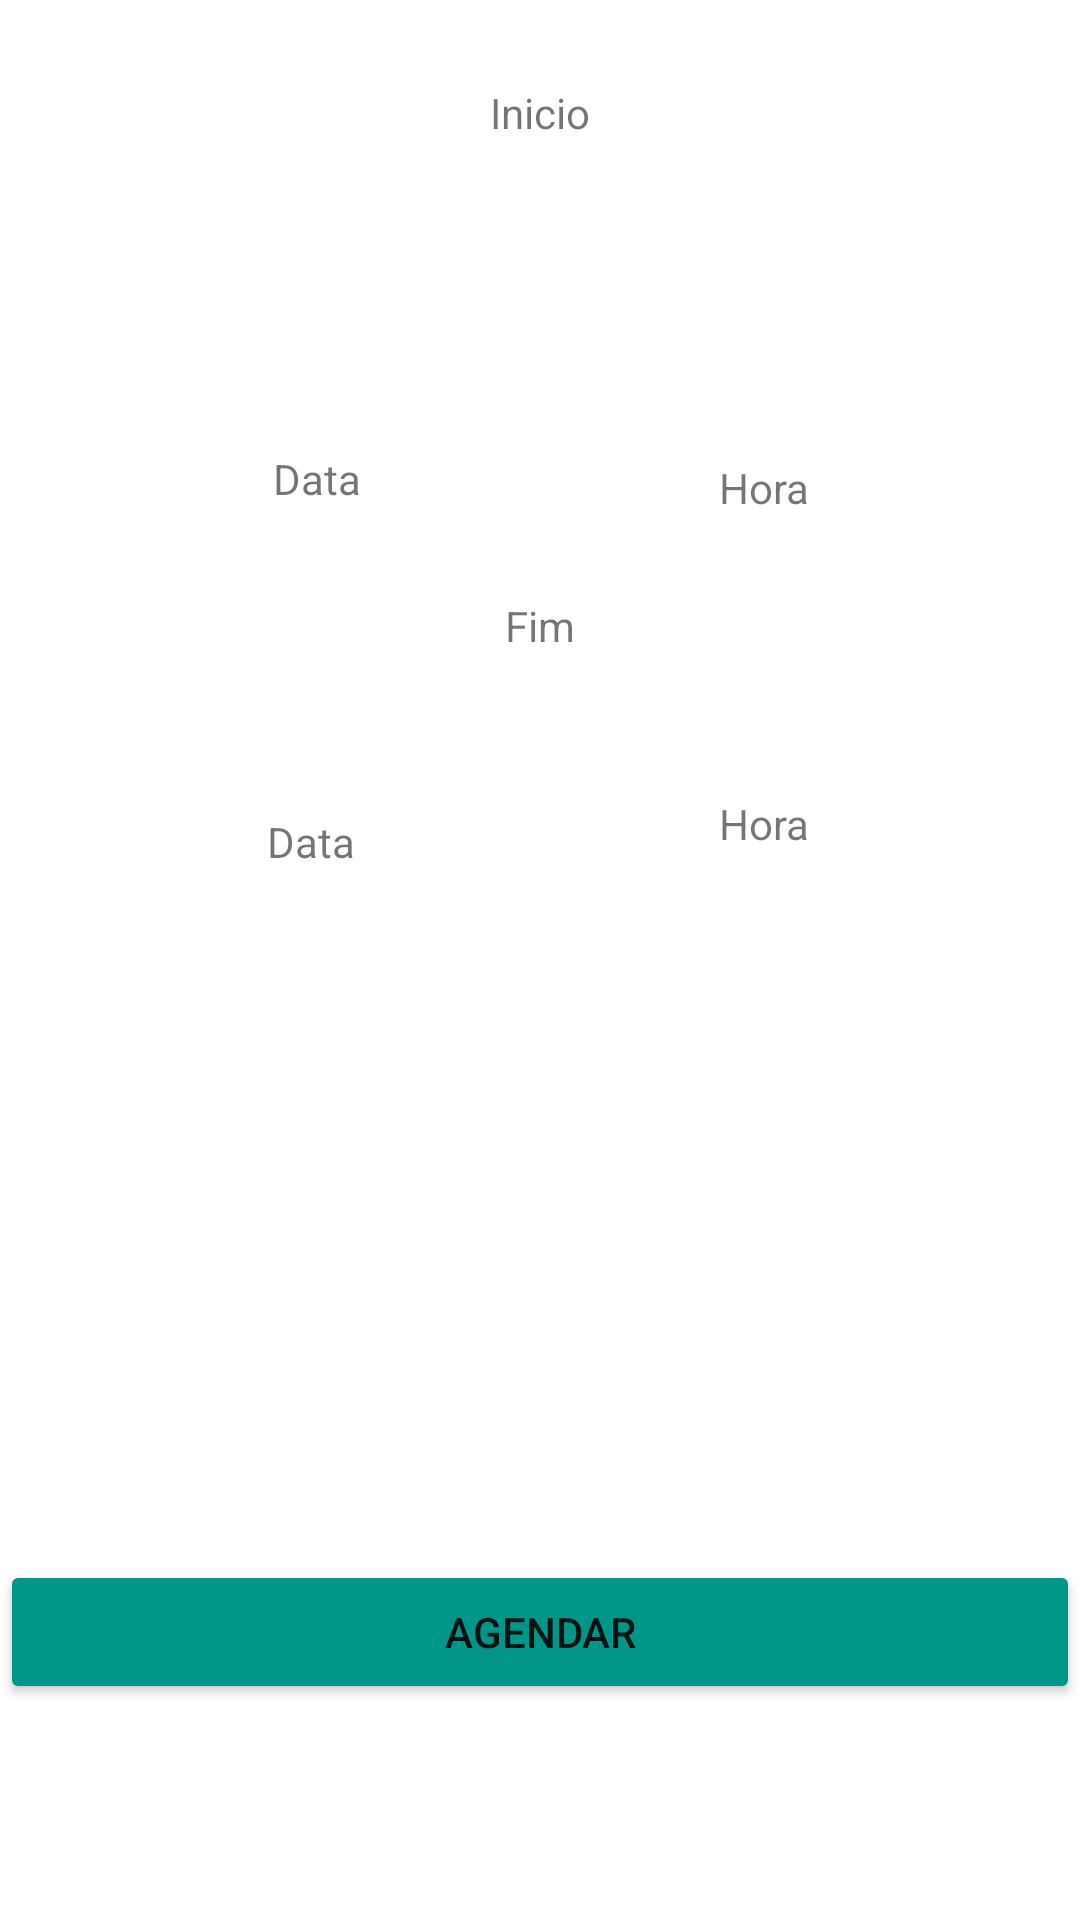

Reconstruct the res/layout file that produces this screen, plus the resources it refers to.
<!-- AndroidManifest.xml: application theme Theme.Regador -->
<!-- res/layout/activity_agendar.xml -->
<?xml version="1.0" encoding="utf-8"?>
<RelativeLayout  xmlns:android="http://schemas.android.com/apk/res/android"
    xmlns:app="http://schemas.android.com/apk/res-auto"
    xmlns:tools="http://schemas.android.com/tools"
    android:layout_width="match_parent"
    android:layout_height="match_parent">

    <Button
        android:id="@+id/button_Agendar_Fim"
        android:layout_width="match_parent"
        android:layout_height="wrap_content"
        android:layout_alignParentStart="true"
        android:layout_alignParentBottom="true"
        android:layout_centerHorizontal="true"
        android:layout_marginBottom="72dp"
        android:text="Agendar"
        app:backgroundTint="#009688"
        app:layout_constraintEnd_toEndOf="parent"
        app:layout_constraintHorizontal_bias="0.498"
        app:layout_constraintStart_toStartOf="parent"
        tools:layout_editor_absoluteY="483dp" />

    <TextView
        android:id="@+id/textViewDataInicio"
        android:layout_width="wrap_content"
        android:layout_height="wrap_content"
        android:layout_alignParentStart="true"
        android:layout_alignParentTop="true"
        android:layout_marginStart="91dp"
        android:layout_marginTop="150dp"
        android:text="Data" />

    <TextView
        android:id="@+id/textViewHoraInicio"
        android:layout_width="wrap_content"
        android:layout_height="wrap_content"
        android:layout_alignParentTop="true"
        android:layout_alignParentEnd="true"
        android:layout_marginTop="153dp"
        android:layout_marginEnd="90dp"
        android:text="Hora" />

    <TextView
        android:id="@+id/textViewDataFim"
        android:layout_width="wrap_content"
        android:layout_height="wrap_content"
        android:layout_alignParentStart="true"
        android:layout_alignParentTop="true"
        android:layout_marginStart="89dp"
        android:layout_marginTop="271dp"
        android:text="Data" />

    <TextView
        android:id="@+id/textViewHoraFim"
        android:layout_width="wrap_content"
        android:layout_height="wrap_content"
        android:layout_alignParentTop="true"
        android:layout_alignParentEnd="true"
        android:layout_marginTop="265dp"
        android:layout_marginEnd="90dp"
        android:text="Hora" />

    <TextView
        android:id="@+id/textViewInicio"
        android:layout_width="wrap_content"
        android:layout_height="wrap_content"
        android:layout_alignParentTop="true"
        android:layout_centerHorizontal="true"
        android:layout_marginTop="28dp"
        android:text="Inicio" />

    <TextView
        android:id="@+id/textViewFim"
        android:layout_width="wrap_content"
        android:layout_height="wrap_content"
        android:layout_alignParentTop="true"
        android:layout_centerHorizontal="true"
        android:layout_marginTop="199dp"
        android:text="Fim" />


</RelativeLayout>
<!-- resources referenced by this layout -->
<resources>
  <style name="Theme.Regador" parent="Theme.MaterialComponents.DayNight.DarkActionBar">
          
          <item name="colorPrimary">#009688</item>
          <item name="colorPrimaryVariant">#00BCD4</item>
          <item name="colorOnPrimary">@color/white</item>
          
          <item name="colorSecondary">@color/teal_200</item>
          <item name="colorSecondaryVariant">@color/teal_700</item>
          <item name="colorOnSecondary">@color/black</item>
          
          <item name="android:statusBarColor" tools:targetApi="l">?attr/colorPrimaryVariant</item>
          
      </style>
  <!-- not gathered from this repository: default colours our renderer supplied (Android Studio template values) -->
  <color name="teal_200">#FF03DAC5</color>
  <color name="teal_700">#FF018786</color>
  <color name="black">#FF000000</color>
  <color name="white">#FFFFFFFF</color>
</resources>
